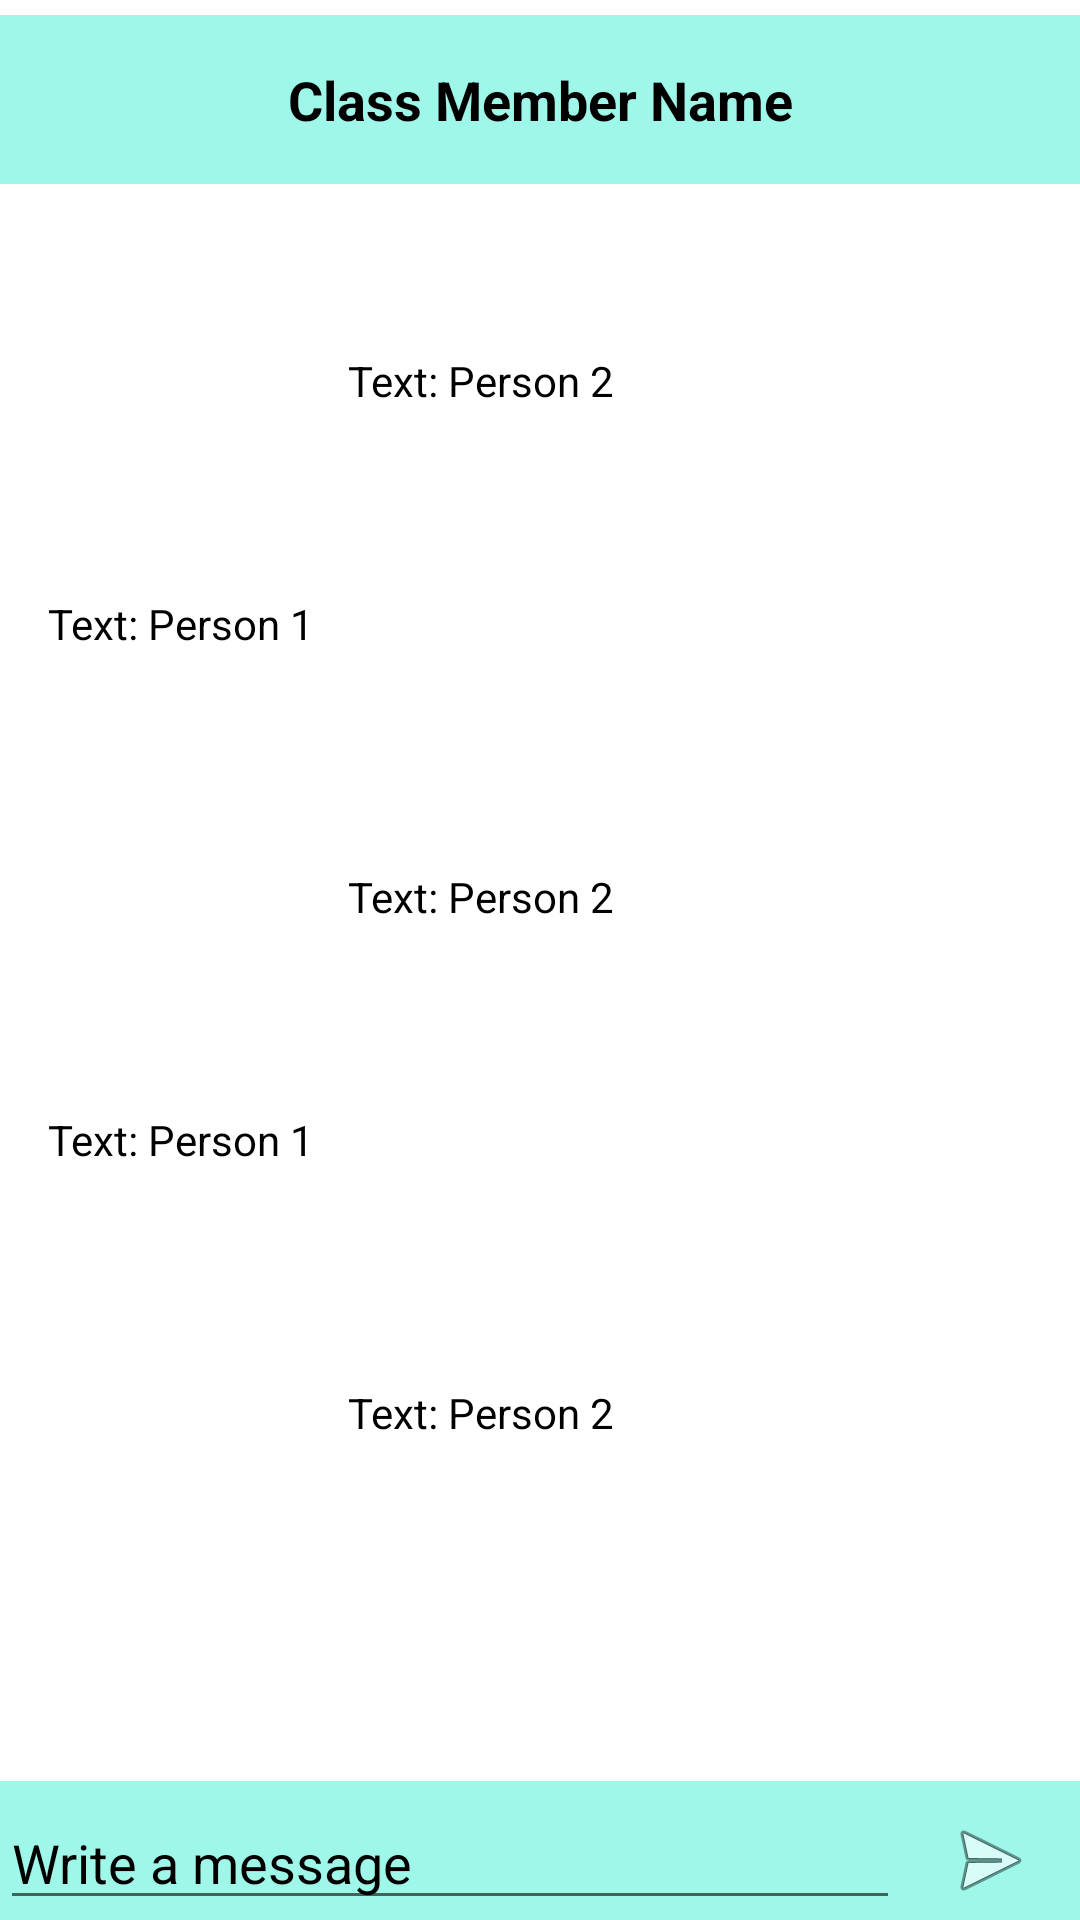

The Android layout XML behind this screen, and the referenced resources:
<!-- AndroidManifest.xml: application theme AppTheme -->
<!-- res/layout/activity_messaging.xml -->
<?xml version="1.0" encoding="utf-8"?>
<LinearLayout xmlns:android="http://schemas.android.com/apk/res/android"
    xmlns:tools="http://schemas.android.com/tools"
    android:layout_width="match_parent"
    android:layout_height="match_parent"
    android:background="#ffffff"
    android:orientation="vertical">

    <ScrollView
        android:layout_width="match_parent"
        android:layout_weight="20"
        android:layout_height="wrap_content">

        <RelativeLayout
            android:layout_width="match_parent"
            android:layout_height="wrap_content">

            <LinearLayout
                android:id="@+id/layout1"
                android:layout_width="match_parent"
                android:layout_height="wrap_content"
                android:orientation="horizontal">

                <TextView
                    android:id="@+id/textView"
                    android:layout_width="wrap_content"
                    android:layout_height="wrap_content"
                    android:layout_marginTop="5dp"
                    android:layout_weight="6.47"
                    android:background="@color/colorPrimary"
                    android:padding="16dp"
                    android:text="Class Member Name"
                    android:textColor="#000"
                    android:textSize="18sp"
                    android:textStyle="normal|bold"
                    android:textAlignment="center" />

            </LinearLayout>

            <LinearLayout
                android:id="@+id/layout2"
                android:layout_width="match_parent"
                android:layout_height="wrap_content"
                android:layout_below="@+id/layout1"
                android:layout_marginTop="30dp"
                android:orientation="horizontal">

                <TextView
                    android:id="@+id/textView1"
                    android:layout_width="wrap_content"
                    android:layout_height="wrap_content"
                    android:layout_marginTop="10dp"
                    android:layout_weight="6"
                    android:background="@drawable/rounded_corner1"
                    android:padding="16dp"
                    android:text="Text: Person 2"
                    android:textColor="#000"
                    android:layout_marginLeft="100dp" />

            </LinearLayout>

            <LinearLayout
                android:id="@+id/layout3"
                android:layout_width="match_parent"
                android:layout_height="wrap_content"
                android:layout_below="@+id/layout2"
                android:layout_marginTop="20dp"
                android:orientation="horizontal">

                <TextView
                    android:id="@+id/textView3"
                    android:layout_width="wrap_content"
                    android:layout_height="wrap_content"
                    android:layout_marginTop="10dp"
                    android:layout_weight="6"
                    android:background="@drawable/rounded_corner"
                    android:padding="16dp"
                    android:text="Text: Person 1"
                    android:textColor="#000"
                    android:layout_marginRight="100dp" />

            </LinearLayout>

            <LinearLayout
                android:id="@+id/layout4"
                android:layout_width="match_parent"
                android:layout_height="wrap_content"
                android:layout_below="@+id/layout3"
                android:layout_marginTop="30dp"
                android:orientation="horizontal">

                <TextView
                    android:id="@+id/textView5"
                    android:layout_width="wrap_content"
                    android:layout_height="wrap_content"
                    android:layout_marginTop="10dp"
                    android:layout_weight="6"
                    android:background="@drawable/rounded_corner1"
                    android:padding="16dp"
                    android:text="Text: Person 2"
                    android:textColor="#000"
                    android:layout_marginLeft="100dp" />
            </LinearLayout>

            <LinearLayout
                android:id="@+id/layout5"
                android:layout_width="match_parent"
                android:layout_height="wrap_content"
                android:layout_below="@+id/layout4"
                android:layout_marginTop="20dp"
                android:orientation="horizontal">

                <TextView
                    android:id="@+id/textView5"
                    android:layout_width="wrap_content"
                    android:layout_height="wrap_content"
                    android:layout_marginTop="10dp"
                    android:layout_weight="6"
                    android:background="@drawable/rounded_corner"
                    android:padding="16dp"
                    android:text="Text: Person 1"
                    android:textColor="#000"
                    android:layout_marginRight="100dp" />

            </LinearLayout>

            <LinearLayout
                android:id="@+id/layout6"
                android:layout_width="match_parent"
                android:layout_height="wrap_content"
                android:layout_below="@+id/layout5"
                android:layout_marginTop="30dp"
                android:orientation="horizontal">

                <TextView
                    android:id="@+id/textView6"
                    android:layout_width="wrap_content"
                    android:layout_height="wrap_content"
                    android:layout_marginTop="10dp"
                    android:layout_weight="6"
                    android:background="@drawable/rounded_corner1"
                    android:padding="16dp"
                    android:text="Text: Person 2"
                    android:textColor="#000"
                    android:layout_marginLeft="100dp" />
            </LinearLayout>


        </RelativeLayout>
    </ScrollView>

    <include
        layout="@layout/type_message_area"
        android:layout_width="match_parent"
        android:layout_weight="1"
        android:layout_height="wrap_content"
        android:gravity="bottom" />
</LinearLayout>
<!-- res/layout/type_message_area.xml (included above) -->
<?xml version="1.0" encoding="utf-8"?>
<LinearLayout xmlns:android="http://schemas.android.com/apk/res/android"
    android:layout_width="match_parent"
    android:layout_height="match_parent"
    android:background="@color/colorPrimary"
    android:gravity="bottom"
    android:orientation="horizontal">

    <EditText
        android:layout_width="match_parent"
        android:layout_height="wrap_content"
        android:layout_weight="1"
        android:textColorHint="@android:color/black"
        android:textColor="@android:color/black"
        android:hint="Write a message" />

    <ImageView
        android:layout_width="match_parent"
        android:layout_height="wrap_content"
        android:layout_weight="5"
        android:padding="4dp"
        android:src="@android:drawable/ic_menu_send" />
</LinearLayout>
<!-- resources referenced by this layout -->
<resources>
  <color name="colorPrimary">#aa6ff3e0</color>
  <style name="AppTheme" parent="Theme.AppCompat.Light.NoActionBar">
          
          <item name="colorPrimary">@color/colorPrimary</item>
          <item name="colorPrimaryDark">@color/colorPrimaryDark</item>
          <item name="colorAccent">@color/colorAccent</item>
      </style>
  <color name="colorPrimaryDark">#22225c</color>
  <color name="colorAccent">#FF4081</color>
</resources>
